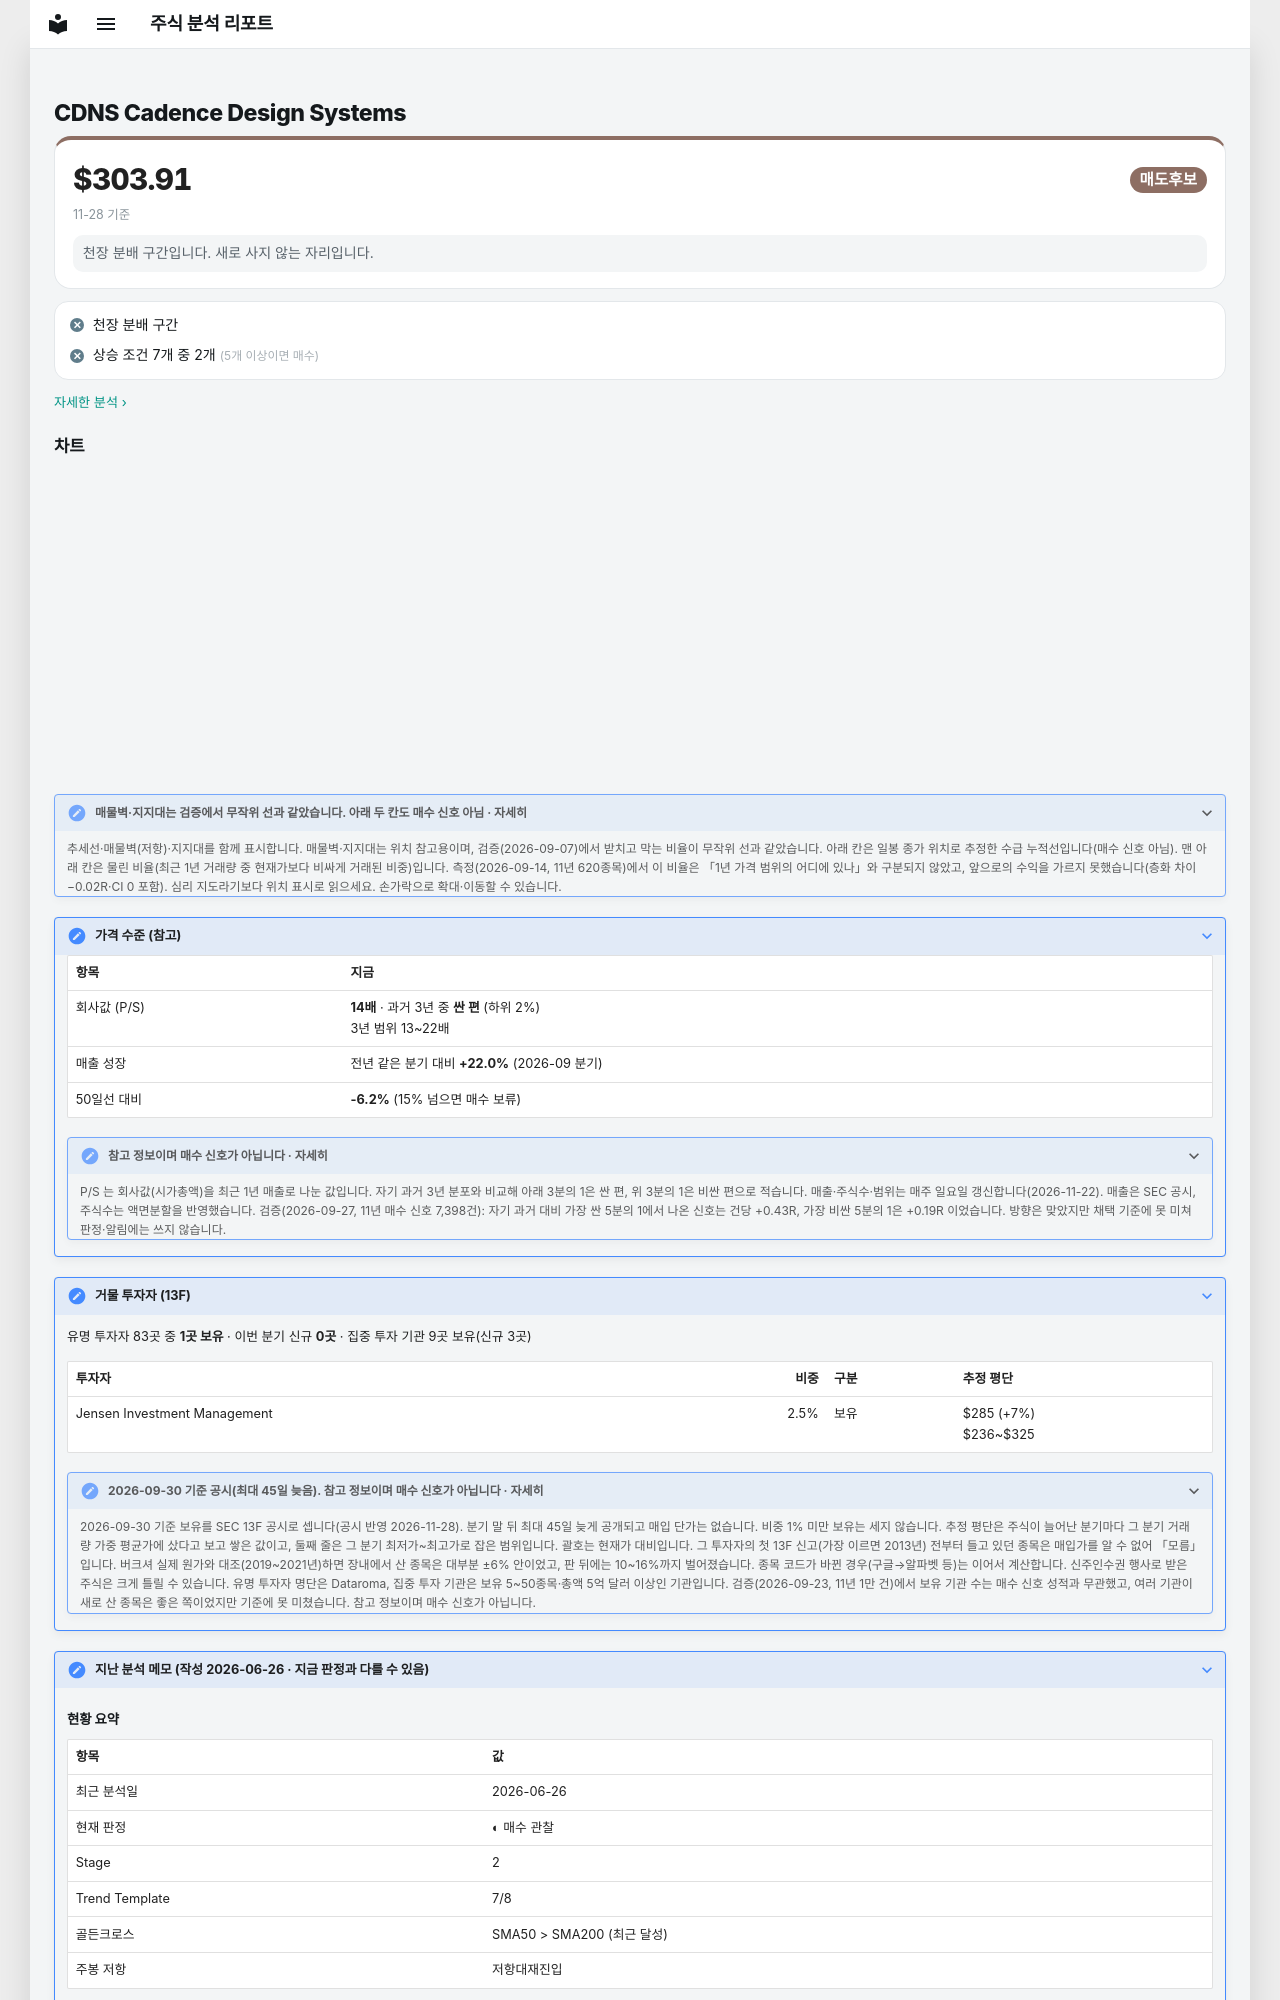

repository: soloandco/stock-reports · page: watchlist/CDNS/index.html · generator: mkdocs

---
type: watchlist
ticker: CDNS
market: NASDAQ
title: Cadence Design Systems 관찰 종목
created: 2026-06-26
updated: 2026-06-26
tags:
  - stock-agent
  - watchlist
  - CDNS
  - golden-cross-pullback
status: watching
comments: true
---

# CDNS Cadence Design Systems

<div class="m-sum m-sum--sell"><div class="m-sum__top"><span class="m-sum__px">$303.91</span><span class="verdict verdict-sell">매도후보</span></div><div class="m-sum__sub">11-28 기준</div><p class="m-why">천장 분배 구간입니다. 새로 사지 않는 자리입니다.</p></div>

<div class="m-box m-checks"><div class="m-ck m-ck--no"><i>✕</i><span>천장 분배 구간</span></div><div class="m-ck m-ck--no"><i>✕</i><span>상승 조건 7개 중 2개 <small>(5개 이상이면 매수)</small></span></div></div>

<p class="m-more"><a href="../../snapshots/CDNS-2026-11-28/">자세한 분석 ›</a></p>
